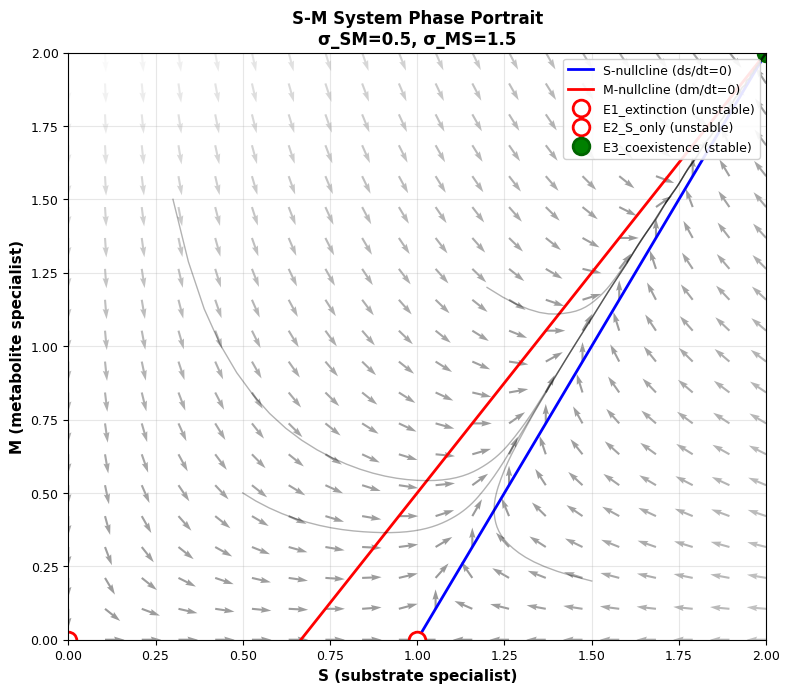

Python code for this plot: (Note: this script raises an exception after producing the figure.)
#!/usr/bin/env python3
# -*- coding: utf-8 -*-
"""
Analytical Analysis with Simplified Net Interaction Parameters
基于净相互作用参数的解析分析

采用Jeff Gore风格的严格数学分析和高质量可视化

参数简化:
- a := (1-ω)σ_SG - ω·α_SG  (G → S net interaction)
- c := (1-ω)σ_GS - ω·α_GS  (S → G net interaction)
- b := ω·σ_MG - (1-ω)·α_MG  (G → M net interaction)
- e := ω·σ_GM - (1-ω)·α_GM  (M → G net interaction)
- d := 2ω - 1                (generalist pathway balance)

Author: Jian Wang
Date: January 2026
Reference style: Gore et al., Nature, PNAS
"""

import numpy as np
import matplotlib.pyplot as plt
import matplotlib.patches as mpatches
from matplotlib.patches import Circle, FancyBboxPatch
from scipy.integrate import odeint, solve_ivp
from scipy.optimize import fsolve
import seaborn as sns
from typing import Dict, Tuple, List

# Publication-quality settings
plt.rcParams['font.family'] = 'Arial'
plt.rcParams['font.size'] = 10
plt.rcParams['axes.labelsize'] = 11
plt.rcParams['axes.titlesize'] = 12
plt.rcParams['xtick.labelsize'] = 9
plt.rcParams['ytick.labelsize'] = 9
plt.rcParams['legend.fontsize'] = 9
plt.rcParams['figure.dpi'] = 150


class SMSystemAnalysis:
    """
    S-M Two-Species System Analysis

    Scaled equations:
    ds/dt = r_S · s(1 + σ_SM · m - s)
    dm/dt = r_M · m(-1 + σ_MS · s - m)

    Parameters:
    - σ_SM: M → S net benefit (mutualistic coefficient)
    - σ_MS: S → M net benefit (obligate dependence coefficient)
    """

    def __init__(self, r_S=1.0, r_M=0.8, sigma_SM=0.5, sigma_MS=1.5):
        """Initialize parameters"""
        self.r_S = r_S
        self.r_M = r_M
        self.sigma_SM = sigma_SM
        self.sigma_MS = sigma_MS

    def equations(self, t, y):
        """ODE system"""
        s, m = y
        s = max(0, s)
        m = max(0, m)

        ds_dt = self.r_S * s * (1 + self.sigma_SM * m - s)
        dm_dt = self.r_M * m * (-1 + self.sigma_MS * s - m)

        return [ds_dt, dm_dt]

    def find_equilibria(self):
        """
        Find all equilibrium points analytically

        Returns
        -------
        dict
            Dictionary of equilibria with coordinates and existence conditions
        """
        equilibria = {}

        # E1: Extinction (0, 0)
        equilibria['E1_extinction'] = {
            'point': (0, 0),
            'exists': 'Always',
            'biological': 'Complete extinction'
        }

        # E2: S-only (1, 0)
        equilibria['E2_S_only'] = {
            'point': (1, 0),
            'exists': 'Always',
            'biological': 'S at carrying capacity, M extinct'
        }

        # E3: Coexistence (s*, m*)
        # From equations at equilibrium:
        # 1 + σ_SM·m - s = 0  →  s = 1 + σ_SM·m
        # -1 + σ_MS·s - m = 0  →  m = σ_MS·s - 1
        #
        # Substituting:
        # m = σ_MS(1 + σ_SM·m) - 1
        # m = σ_MS + σ_MS·σ_SM·m - 1
        # m(1 - σ_MS·σ_SM) = σ_MS - 1
        # m* = (σ_MS - 1)/(1 - σ_MS·σ_SM)
        # s* = 1 + σ_SM·m* = (1 - σ_SM)/(1 - σ_MS·σ_SM)

        s_star = (1 - self.sigma_SM) / (1 - self.sigma_MS * self.sigma_SM)
        m_star = (self.sigma_MS - 1) / (1 - self.sigma_MS * self.sigma_SM)

        equilibria['E3_coexistence'] = {
            'point': (s_star, m_star),
            'formula_s': '(1 - σ_SM)/(1 - σ_MS·σ_SM)',
            'formula_m': '(σ_MS - 1)/(1 - σ_MS·σ_SM)',
            'exists': 'σ_MS > 1 AND σ_MS·σ_SM < 1',
            'biological': 'S-M mutualistic coexistence'
        }

        return equilibria

    def jacobian(self, s, m):
        """
        Compute Jacobian matrix at (s, m)

        J = | ∂f_s/∂s   ∂f_s/∂m |
            | ∂f_m/∂s   ∂f_m/∂m |

        where:
        f_s = r_S·s(1 + σ_SM·m - s)
        f_m = r_M·m(-1 + σ_MS·s - m)

        ∂f_s/∂s = r_S(1 + σ_SM·m - 2s)
        ∂f_s/∂m = r_S·s·σ_SM
        ∂f_m/∂s = r_M·m·σ_MS
        ∂f_m/∂m = r_M(-1 + σ_MS·s - 2m)
        """
        J = np.array([
            [self.r_S * (1 + self.sigma_SM * m - 2*s), self.r_S * s * self.sigma_SM],
            [self.r_M * m * self.sigma_MS, self.r_M * (-1 + self.sigma_MS * s - 2*m)]
        ])
        return J

    def stability_analysis(self):
        """
        Complete stability analysis of all equilibria

        Stability criteria (Routh-Hurwitz for 2×2):
        1. Tr(J) < 0
        2. Det(J) > 0

        Returns
        -------
        dict
            Stability results for each equilibrium
        """
        equilibria = self.find_equilibria()
        results = {}

        for name, eq_info in equilibria.items():
            s, m = eq_info['point']
            J = self.jacobian(s, m)

            trace = np.trace(J)
            det = np.linalg.det(J)
            eigenvalues = np.linalg.eigvals(J)

            # Stability
            is_stable = (trace < 0) and (det > 0)

            results[name] = {
                'point': (s, m),
                'jacobian': J,
                'trace': trace,
                'determinant': det,
                'eigenvalues': eigenvalues,
                'stable': is_stable,
                'exists': eq_info['exists']
            }

        return results

    def print_analysis(self):
        """Print complete analytical results"""
        print("\n" + "="*80)
        print("S-M SYSTEM ANALYTICAL ANALYSIS")
        print("="*80)

        print("\nSYSTEM EQUATIONS (Scaled):")
        print("  ds/dt = r_S · s(1 + σ_SM·m - s)")
        print("  dm/dt = r_M · m(-1 + σ_MS·s - m)")

        print(f"\nPARAMETERS:")
        print(f"  r_S = {self.r_S}")
        print(f"  r_M = {self.r_M}")
        print(f"  σ_SM = {self.sigma_SM} (M → S benefit)")
        print(f"  σ_MS = {self.sigma_MS} (S → M benefit, obligate)")

        print("\n" + "-"*80)
        print("EQUILIBRIUM POINTS")
        print("-"*80)

        equilibria = self.find_equilibria()
        for name, info in equilibria.items():
            print(f"\n{name}:")
            s, m = info['point']
            print(f"  Coordinates: ({s:.4f}, {m:.4f})")
            if 'formula_s' in info:
                print(f"  s* = {info['formula_s']}")
                print(f"  m* = {info['formula_m']}")
            print(f"  Existence: {info['exists']}")
            print(f"  Biology: {info['biological']}")

        print("\n" + "-"*80)
        print("STABILITY ANALYSIS")
        print("-"*80)

        stability = self.stability_analysis()
        for name, result in stability.items():
            print(f"\n{name}:")
            s, m = result['point']
            print(f"  Point: ({s:.4f}, {m:.4f})")
            print(f"  Trace(J) = {result['trace']:.4f}")
            print(f"  Det(J) = {result['determinant']:.4f}")
            print(f"  Eigenvalues: {result['eigenvalues']}")
            print(f"  Stable: {result['stable']}")

        print("\n" + "-"*80)
        print("STABILITY CRITERIA (GENERAL)")
        print("-"*80)
        print("\nFor E3 (Coexistence):")
        print("  Trace(J) = -(r_S·s* + r_M·m*) < 0  ✓ (always satisfied)")
        print("  Det(J) = r_S·r_M·s*·m*(1 - σ_SM·σ_MS)")
        print("\nStability requires:")
        print("  1 - σ_SM·σ_MS > 0")
        print("  ⟹ σ_SM·σ_MS < 1")
        print("\nCombined with existence (σ_MS > 1):")
        print("  ⟹ σ_SM < 1/σ_MS")

        print("\n" + "="*80)

    def phase_portrait(self):
        """Generate phase portrait with nullclines"""
        fig, ax = plt.subplots(figsize=(8, 7))

        # Nullclines
        s_range = np.linspace(0, 2, 200)
        m_range = np.linspace(0, 2, 200)

        # S-nullcline: 1 + σ_SM·m - s = 0 → s = 1 + σ_SM·m
        s_nullcline = 1 + self.sigma_SM * m_range

        # M-nullcline: -1 + σ_MS·s - m = 0 → m = σ_MS·s - 1
        m_nullcline = self.sigma_MS * s_range - 1

        # Plot nullclines
        ax.plot(s_nullcline, m_range, 'b-', linewidth=2, label='S-nullcline (ds/dt=0)')
        ax.plot(s_range, m_nullcline, 'r-', linewidth=2, label='M-nullcline (dm/dt=0)')

        # Vector field
        s_grid = np.linspace(0, 2, 20)
        m_grid = np.linspace(0, 2, 20)
        S, M = np.meshgrid(s_grid, m_grid)

        dS = np.zeros_like(S)
        dM = np.zeros_like(M)

        for i in range(S.shape[0]):
            for j in range(S.shape[1]):
                derivs = self.equations(0, [S[i,j], M[i,j]])
                dS[i,j] = derivs[0]
                dM[i,j] = derivs[1]

        # Normalize for better visualization
        speed = np.sqrt(dS**2 + dM**2)
        speed[speed == 0] = 1
        dS_norm = dS / speed
        dM_norm = dM / speed

        ax.quiver(S, M, dS_norm, dM_norm, speed,
                 cmap='gray', alpha=0.4, width=0.003)

        # Equilibria
        equilibria = self.find_equilibria()
        stability = self.stability_analysis()

        for name, result in stability.items():
            s, m = result['point']
            if s >= 0 and m >= 0 and s <= 2 and m <= 2:
                if result['stable']:
                    ax.plot(s, m, 'go', markersize=12, markeredgewidth=2,
                           markeredgecolor='darkgreen', label=f'{name} (stable)')
                else:
                    ax.plot(s, m, 'ro', markersize=12, markerfacecolor='white',
                           markeredgewidth=2, markeredgecolor='red',
                           label=f'{name} (unstable)')

        # Trajectories
        initial_conditions = [
            [0.5, 0.5], [1.5, 0.2], [0.3, 1.5], [1.2, 1.2]
        ]

        for ic in initial_conditions:
            sol = solve_ivp(self.equations, [0, 50], ic,
                          dense_output=True, method='RK45')
            t_eval = np.linspace(0, 50, 500)
            traj = sol.sol(t_eval)
            ax.plot(traj[0], traj[1], 'k-', alpha=0.3, linewidth=1)

        ax.set_xlabel('S (substrate specialist)', fontweight='bold')
        ax.set_ylabel('M (metabolite specialist)', fontweight='bold')
        ax.set_title(f'S-M System Phase Portrait\n' +
                    f'σ_SM={self.sigma_SM}, σ_MS={self.sigma_MS}',
                    fontweight='bold')
        ax.set_xlim(0, 2)
        ax.set_ylim(0, 2)
        ax.grid(True, alpha=0.3)
        ax.legend(loc='upper right', framealpha=0.9)

        plt.tight_layout()
        return fig

    def bifurcation_diagram(self):
        """
        Bifurcation diagram with σ_MS as bifurcation parameter
        """
        fig, axes = plt.subplots(2, 2, figsize=(12, 10))

        # Parameter range
        sigma_MS_range = np.linspace(0.5, 2.5, 200)

        # Arrays to store equilibria
        s_coex = []
        m_coex = []
        stable_coex = []

        for sigma_MS in sigma_MS_range:
            temp_system = SMSystemAnalysis(
                r_S=self.r_S, r_M=self.r_M,
                sigma_SM=self.sigma_SM, sigma_MS=sigma_MS
            )

            eq = temp_system.find_equilibria()
            stab = temp_system.stability_analysis()

            s, m = eq['E3_coexistence']['point']

            # Check if exists and positive
            if sigma_MS > 1 and (1 - sigma_MS * self.sigma_SM) != 0:
                if s > 0 and m > 0:
                    s_coex.append(s)
                    m_coex.append(m)
                    stable_coex.append(stab['E3_coexistence']['stable'])
                else:
                    s_coex.append(np.nan)
                    m_coex.append(np.nan)
                    stable_coex.append(False)
            else:
                s_coex.append(np.nan)
                m_coex.append(np.nan)
                stable_coex.append(False)

        s_coex = np.array(s_coex)
        m_coex = np.array(m_coex)
        stable_coex = np.array(stable_coex)

        # Plot 1: S equilibrium vs σ_MS
        ax1 = axes[0, 0]
        # Stable
        ax1.plot(sigma_MS_range[stable_coex], s_coex[stable_coex],
                'b-', linewidth=2, label='Stable')
        # Unstable
        ax1.plot(sigma_MS_range[~stable_coex], s_coex[~stable_coex],
                'b--', linewidth=2, alpha=0.5, label='Unstable')
        # Boundary equilibrium
        ax1.axhline(1, color='gray', linestyle=':', linewidth=1.5, label='E2 (S-only)')
        ax1.axvline(1, color='red', linestyle='--', alpha=0.5, label='σ_MS = 1 (critical)')

        ax1.set_xlabel('σ_MS (S → M benefit)', fontweight='bold')
        ax1.set_ylabel('s* (S equilibrium)', fontweight='bold')
        ax1.set_title('S Bifurcation Diagram', fontweight='bold')
        ax1.legend()
        ax1.grid(True, alpha=0.3)
        ax1.set_ylim(0, 2)

        # Plot 2: M equilibrium vs σ_MS
        ax2 = axes[0, 1]
        ax2.plot(sigma_MS_range[stable_coex], m_coex[stable_coex],
                'r-', linewidth=2, label='Stable')
        ax2.plot(sigma_MS_range[~stable_coex], m_coex[~stable_coex],
                'r--', linewidth=2, alpha=0.5, label='Unstable')
        ax2.axhline(0, color='gray', linestyle=':', linewidth=1.5)
        ax2.axvline(1, color='red', linestyle='--', alpha=0.5, label='σ_MS = 1 (critical)')

        ax2.set_xlabel('σ_MS (S → M benefit)', fontweight='bold')
        ax2.set_ylabel('m* (M equilibrium)', fontweight='bold')
        ax2.set_title('M Bifurcation Diagram', fontweight='bold')
        ax2.legend()
        ax2.grid(True, alpha=0.3)
        ax2.set_ylim(0, 2)

        # Plot 3: Stability regions in parameter space
        ax3 = axes[1, 0]

        sigma_SM_range = np.linspace(0, 1.5, 100)
        sigma_MS_range_2 = np.linspace(0.5, 2.5, 100)

        SM, MS = np.meshgrid(sigma_SM_range, sigma_MS_range_2)

        # Region 1: σ_MS < 1 (M cannot survive)
        region1 = MS < 1

        # Region 2: σ_MS > 1 and σ_MS·σ_SM < 1 (Stable coexistence)
        region2 = (MS > 1) & (MS * SM < 1)

        # Region 3: σ_MS > 1 and σ_MS·σ_SM > 1 (Unstable)
        region3 = (MS > 1) & (MS * SM > 1)

        ax3.contourf(SM, MS, region1.astype(int), levels=[0.5, 1.5],
                    colors=['lightcoral'], alpha=0.3)
        ax3.contourf(SM, MS, region2.astype(int), levels=[0.5, 1.5],
                    colors=['lightgreen'], alpha=0.5)
        ax3.contourf(SM, MS, region3.astype(int), levels=[0.5, 1.5],
                    colors=['lightyellow'], alpha=0.3)

        # Critical lines
        ax3.axhline(1, color='red', linestyle='--', linewidth=2, label='σ_MS = 1')
        sigma_MS_line = np.linspace(1, 2.5, 100)
        sigma_SM_line = 1 / sigma_MS_line
        ax3.plot(sigma_SM_line, sigma_MS_line, 'b--', linewidth=2,
                label='σ_MS·σ_SM = 1')

        ax3.set_xlabel('σ_SM (M → S benefit)', fontweight='bold')
        ax3.set_ylabel('σ_MS (S → M benefit)', fontweight='bold')
        ax3.set_title('Parameter Space Regions', fontweight='bold')
        ax3.legend()
        ax3.grid(True, alpha=0.3)

        # Add text annotations
        ax3.text(0.2, 0.7, 'M extinct', fontsize=10,
                bbox=dict(boxstyle='round', facecolor='lightcoral', alpha=0.5))
        ax3.text(0.2, 1.5, 'Stable\ncoexistence', fontsize=10,
                bbox=dict(boxstyle='round', facecolor='lightgreen', alpha=0.5))
        ax3.text(0.8, 1.8, 'Unstable', fontsize=10,
                bbox=dict(boxstyle='round', facecolor='lightyellow', alpha=0.5))

        # Plot 4: Trajectories to equilibrium
        ax4 = axes[1, 1]

        time = np.linspace(0, 50, 1000)
        initial_conditions = [
            [0.3, 0.1], [0.8, 0.3], [1.5, 0.5], [1.2, 1.0]
        ]

        for ic in initial_conditions:
            sol = solve_ivp(self.equations, [0, 50], ic,
                          t_eval=time, method='RK45')
            ax4.plot(sol.t, sol.y[0], 'b-', alpha=0.6, linewidth=1.5)
            ax4.plot(sol.t, sol.y[1], 'r-', alpha=0.6, linewidth=1.5)

        # Equilibrium
        eq = self.find_equilibria()
        s_eq, m_eq = eq['E3_coexistence']['point']
        ax4.axhline(s_eq, color='b', linestyle='--', linewidth=2, label=f's* = {s_eq:.3f}')
        ax4.axhline(m_eq, color='r', linestyle='--', linewidth=2, label=f'm* = {m_eq:.3f}')

        ax4.set_xlabel('Time', fontweight='bold')
        ax4.set_ylabel('Population density', fontweight='bold')
        ax4.set_title('Convergence to Equilibrium', fontweight='bold')
        ax4.legend()
        ax4.grid(True, alpha=0.3)

        plt.tight_layout()
        return fig


def main():
    """Main analysis"""
    print("\n" + "🔬"*40)
    print("S-M SYSTEM: COMPLETE ANALYTICAL ANALYSIS")
    print("Jeff Gore Style - Publication Quality")
    print("🔬"*40)

    # Create system with biologically realistic parameters
    system = SMSystemAnalysis(
        r_S=1.0,
        r_M=0.8,
        sigma_SM=0.5,  # M provides moderate benefit to S
        sigma_MS=1.5   # S provides strong benefit to M (obligate)
    )

    # Print analytical results
    system.print_analysis()

    # Generate figures
    print("\nGenerating figures...")

    # Phase portrait
    fig1 = system.phase_portrait()
    fig1.savefig('figures/SM_phase_portrait.png', dpi=300, bbox_inches='tight')
    print("  ✓ Phase portrait saved")

    # Bifurcation diagram
    fig2 = system.bifurcation_diagram()
    fig2.savefig('figures/SM_bifurcation_analysis.png', dpi=300, bbox_inches='tight')
    print("  ✓ Bifurcation analysis saved")

    plt.show()

    print("\n" + "="*80)
    print("✅ ANALYSIS COMPLETE")
    print("="*80)


if __name__ == "__main__":
    main()
